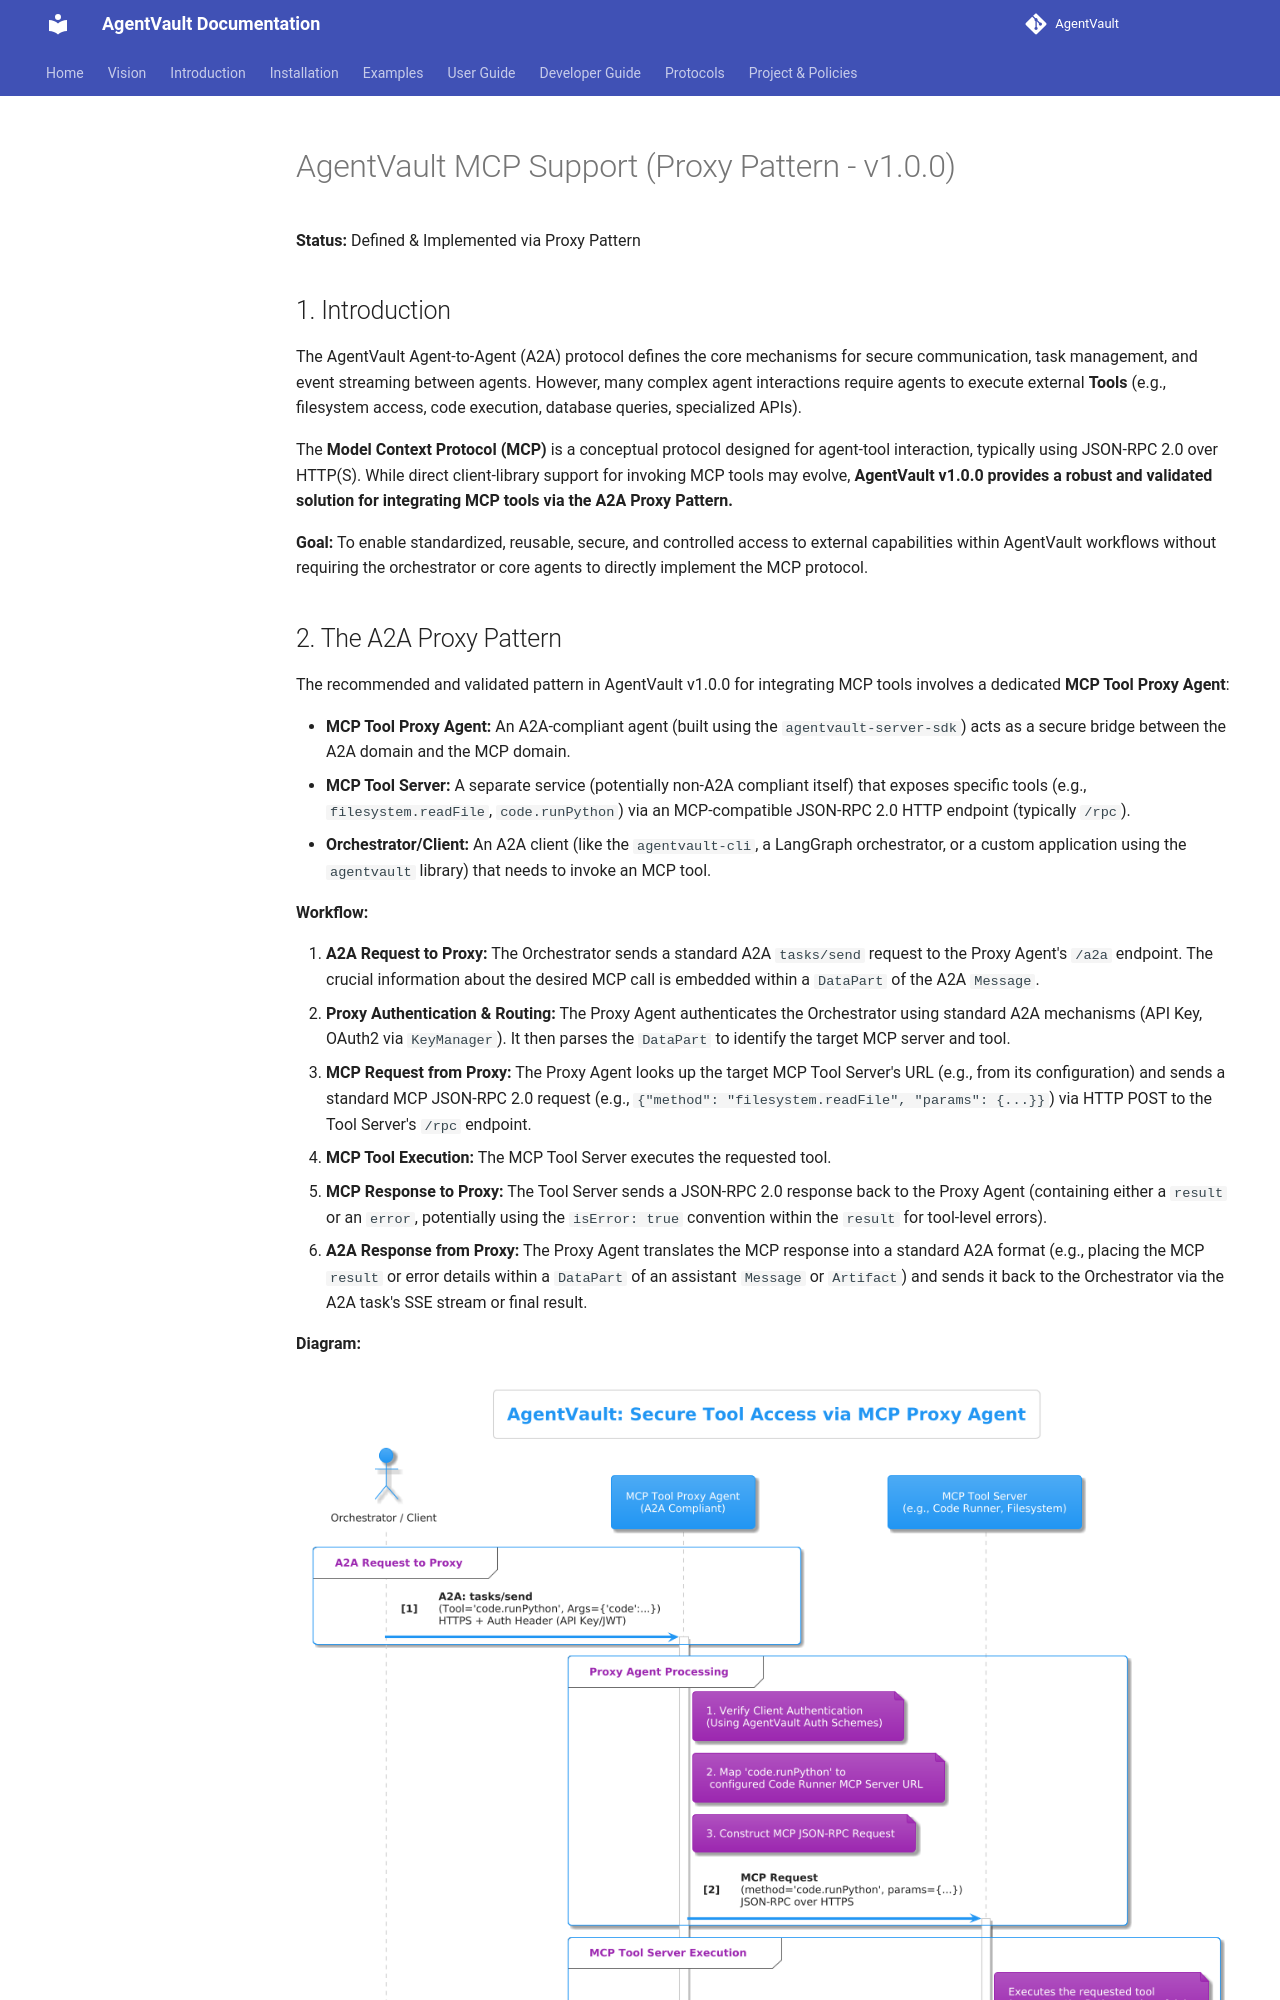

repository: SecureAgentTools/AgentVault · page: architecture/mcp_support/index.html · generator: mkdocs

# AgentVault MCP Support (Proxy Pattern - v1.0.0)

**Status:** Defined & Implemented via Proxy Pattern

## 1. Introduction

The AgentVault Agent-to-Agent (A2A) protocol defines the core mechanisms for secure communication, task management, and event streaming between agents. However, many complex agent interactions require agents to execute external **Tools** (e.g., filesystem access, code execution, database queries, specialized APIs).

The **Model Context Protocol (MCP)** is a conceptual protocol designed for agent-tool interaction, typically using JSON-RPC 2.0 over HTTP(S). While direct client-library support for invoking MCP tools may evolve, **AgentVault v1.0.0 provides a robust and validated solution for integrating MCP tools via the A2A Proxy Pattern.**

**Goal:** To enable standardized, reusable, secure, and controlled access to external capabilities within AgentVault workflows without requiring the orchestrator or core agents to directly implement the MCP protocol.
